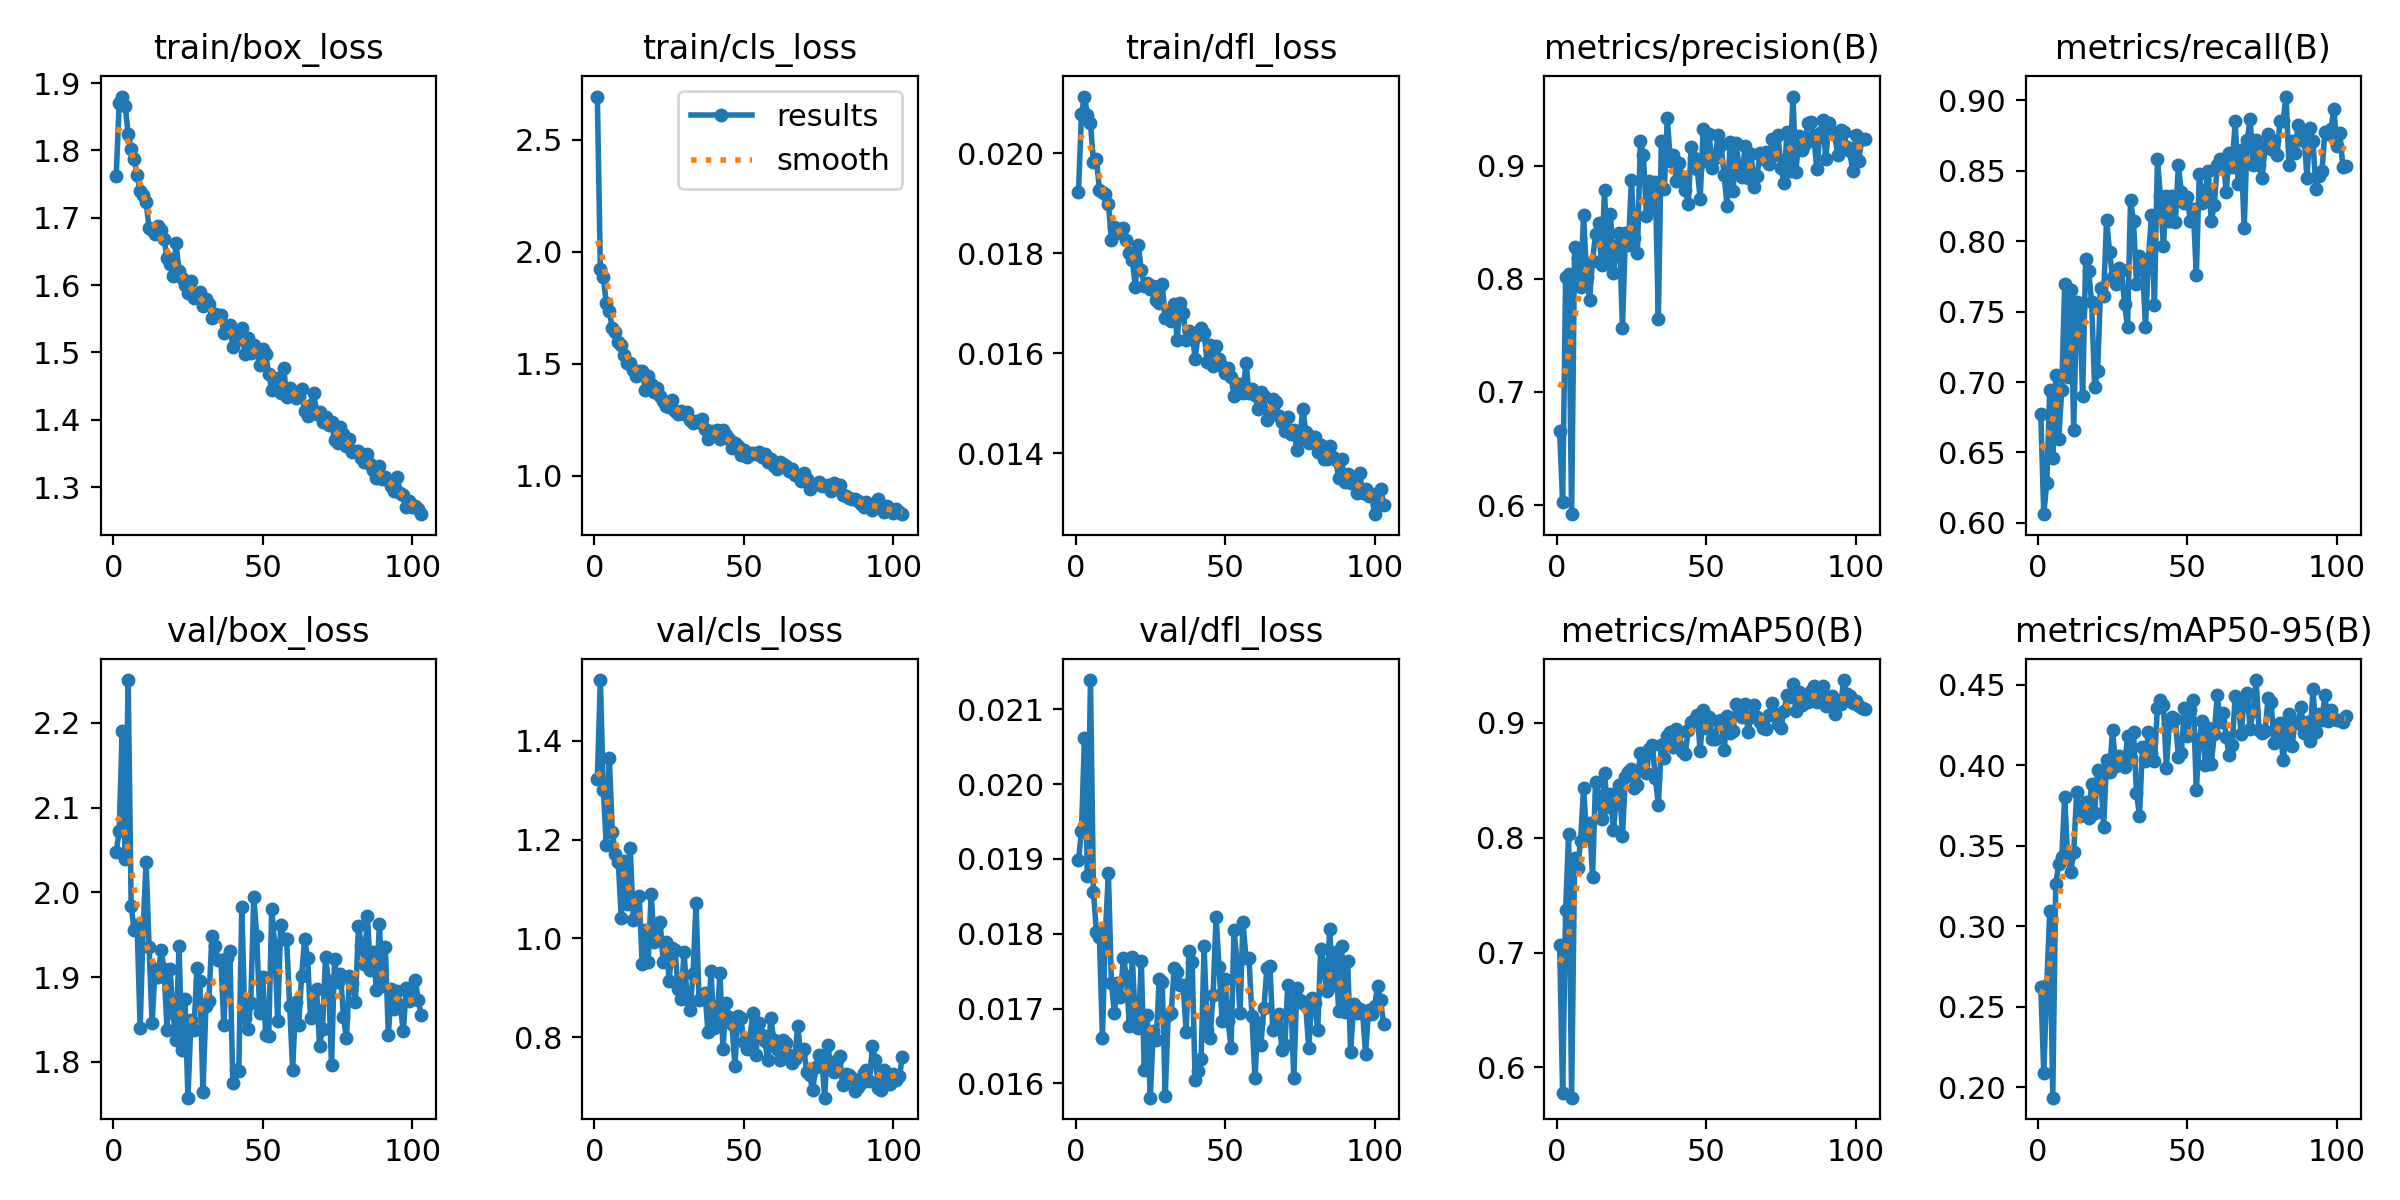

Source data for this figure (header and first rows):
epoch, time, train/box_loss, train/cls_loss, train/dfl_loss, metrics/precision(B), metrics/recall(B), metrics/mAP50(B), metrics/mAP50-95(B), val/box_loss, val/cls_loss, val/dfl_loss, lr/pg0, lr/pg1, lr/pg2
1, 241.8, 1.762, 2.694, 0.01923, 0.665, 0.677, 0.7064, 0.2623, 2.047, 1.323, 0.01898, 0.0006663, 0.0006663, 0.0006663
2, 470.1, 1.871, 1.923, 0.02079, 0.6026, 0.6062, 0.5776, 0.2087, 2.072, 1.523, 0.01937, 0.001324, 0.001324, 0.001324
3, 910.3, 1.88, 1.886, 0.02113, 0.8012, 0.6283, 0.7372, 0.2633, 2.19, 1.301, 0.02062, 0.001973, 0.001973, 0.001973
4, 1153, 1.867, 1.77, 0.02076, 0.8038, 0.6947, 0.8034, 0.3096, 2.039, 1.188, 0.01877, 0.00196, 0.00196, 0.00196
5, 1397, 1.825, 1.735, 0.0206, 0.5919, 0.646, 0.5737, 0.1936, 2.25, 1.366, 0.02139, 0.001947, 0.001947, 0.001947
6, 1732, 1.802, 1.658, 0.01983, 0.8284, 0.7051, 0.7823, 0.3265, 1.984, 1.215, 0.01856, 0.001934, 0.001934, 0.001934
7, 2002, 1.787, 1.641, 0.01988, 0.8182, 0.6593, 0.7734, 0.3386, 1.955, 1.17, 0.01802, 0.001921, 0.001921, 0.001921
8, 2278, 1.763, 1.598, 0.01926, 0.7928, 0.6947, 0.7971, 0.3429, 1.961, 1.155, 0.01796, 0.001908, 0.001908, 0.001908
9, 2599, 1.739, 1.582, 0.01922, 0.8563, 0.7699, 0.8433, 0.3805, 1.84, 1.042, 0.01661, 0.001894, 0.001894, 0.001894
10, 2849, 1.734, 1.538, 0.01918, 0.8018, 0.7035, 0.8012, 0.3424, 1.958, 1.157, 0.01802, 0.001881, 0.001881, 0.001881
11, 3088, 1.724, 1.506, 0.01899, 0.7815, 0.7655, 0.8124, 0.3337, 2.035, 1.07, 0.01881, 0.001868, 0.001868, 0.001868
12, 3321, 1.685, 1.502, 0.01827, 0.8158, 0.6662, 0.7661, 0.3462, 1.935, 1.183, 0.01734, 0.001855, 0.001855, 0.001855
13, 3552, 1.681, 1.474, 0.01852, 0.8393, 0.7566, 0.8483, 0.3836, 1.846, 1.038, 0.01694, 0.001842, 0.001842, 0.001842
14, 3781, 1.677, 1.447, 0.01841, 0.8491, 0.7522, 0.8366, 0.3685, 1.91, 1.081, 0.01734, 0.001828, 0.001828, 0.001828
15, 4012, 1.688, 1.468, 0.01848, 0.8121, 0.6903, 0.8163, 0.3741, 1.9, 1.085, 0.01715, 0.001815, 0.001815, 0.001815
16, 4243, 1.682, 1.469, 0.0185, 0.8781, 0.7876, 0.8563, 0.3774, 1.932, 0.9478, 0.01768, 0.001802, 0.001802, 0.001802
17, 4476, 1.668, 1.385, 0.01827, 0.8156, 0.7788, 0.8267, 0.3671, 1.91, 1.017, 0.01744, 0.001789, 0.001789, 0.001789
18, 4705, 1.64, 1.447, 0.01801, 0.8572, 0.7566, 0.8379, 0.3885, 1.838, 0.9531, 0.01677, 0.001776, 0.001776, 0.001776
19, 4933, 1.632, 1.41, 0.01786, 0.8054, 0.6961, 0.8067, 0.3705, 1.91, 1.09, 0.01769, 0.001762, 0.001762, 0.001762
20, 5159, 1.613, 1.374, 0.01733, 0.8286, 0.708, 0.8361, 0.3969, 1.857, 0.9921, 0.0168, 0.001749, 0.001749, 0.001749
21, 5385, 1.662, 1.392, 0.01816, 0.84, 0.7668, 0.8462, 0.3931, 1.826, 1.028, 0.01674, 0.001736, 0.001736, 0.001736
22, 5612, 1.622, 1.358, 0.01766, 0.7561, 0.7611, 0.8016, 0.3619, 1.937, 1.033, 0.01764, 0.001723, 0.001723, 0.001723
23, 5840, 1.61, 1.334, 0.01735, 0.8404, 0.8153, 0.8532, 0.4034, 1.814, 0.952, 0.01618, 0.00171, 0.00171, 0.00171
24, 6118, 1.601, 1.314, 0.0174, 0.8295, 0.792, 0.8573, 0.3961, 1.874, 0.9927, 0.01691, 0.001696, 0.001696, 0.001696
25, 6420, 1.588, 1.308, 0.01728, 0.887, 0.7743, 0.8594, 0.4222, 1.758, 0.9141, 0.01581, 0.001683, 0.001683, 0.001683
26, 6714, 1.606, 1.338, 0.01734, 0.836, 0.7699, 0.8431, 0.3998, 1.85, 0.9804, 0.0167, 0.00167, 0.00167, 0.00167
27, 6946, 1.581, 1.291, 0.01706, 0.8229, 0.7811, 0.846, 0.4061, 1.837, 0.9757, 0.01658, 0.001657, 0.001657, 0.001657
28, 7218, 1.586, 1.276, 0.017, 0.9215, 0.7794, 0.8734, 0.4023, 1.911, 0.8971, 0.0174, 0.001644, 0.001644, 0.001644
29, 7530, 1.59, 1.29, 0.01738, 0.9094, 0.7554, 0.8643, 0.3988, 1.895, 0.8773, 0.01735, 0.00163, 0.00163, 0.00163
30, 7771, 1.569, 1.275, 0.01671, 0.8558, 0.7389, 0.8565, 0.4181, 1.765, 0.9724, 0.01583, 0.001617, 0.001617, 0.001617
31, 8001, 1.579, 1.283, 0.01682, 0.8864, 0.8289, 0.8775, 0.4046, 1.866, 0.8774, 0.01692, 0.001604, 0.001604, 0.001604
32, 8269, 1.572, 1.249, 0.01665, 0.8616, 0.8142, 0.8809, 0.4208, 1.872, 0.8546, 0.01694, 0.001591, 0.001591, 0.001591
33, 8563, 1.551, 1.236, 0.01698, 0.8853, 0.7699, 0.852, 0.3831, 1.948, 0.9285, 0.01754, 0.001578, 0.001578, 0.001578
34, 8802, 1.556, 1.243, 0.01627, 0.7644, 0.7894, 0.8283, 0.3688, 1.937, 1.072, 0.01749, 0.001564, 0.001564, 0.001564
35, 9050, 1.556, 1.24, 0.01701, 0.9213, 0.7832, 0.8804, 0.4116, 1.92, 0.8746, 0.01732, 0.001551, 0.001551, 0.001551
36, 9298, 1.556, 1.255, 0.01681, 0.8794, 0.7389, 0.8696, 0.4029, 1.921, 0.8829, 0.01731, 0.001538, 0.001538, 0.001538
37, 9544, 1.529, 1.207, 0.01626, 0.9422, 0.7876, 0.8881, 0.421, 1.843, 0.8902, 0.01669, 0.001525, 0.001525, 0.001525
38, 9799, 1.534, 1.166, 0.01644, 0.9042, 0.8186, 0.892, 0.4075, 1.923, 0.81, 0.01777, 0.001512, 0.001512, 0.001512
39, 10049, 1.54, 1.2, 0.01641, 0.9094, 0.755, 0.8786, 0.4025, 1.93, 0.9345, 0.01762, 0.001498, 0.001498, 0.001498
40, 10288, 1.508, 1.191, 0.01589, 0.8861, 0.8584, 0.8943, 0.4359, 1.775, 0.8179, 0.01604, 0.001485, 0.001485, 0.001485
41, 10532, 1.528, 1.205, 0.01636, 0.9022, 0.8319, 0.8919, 0.4406, 1.79, 0.8279, 0.01616, 0.001472, 0.001472, 0.001472
42, 10774, 1.52, 1.164, 0.01651, 0.8871, 0.7965, 0.8755, 0.4377, 1.79, 0.9289, 0.01633, 0.001459, 0.001459, 0.001459
43, 10995, 1.536, 1.203, 0.0164, 0.8786, 0.8323, 0.8731, 0.3986, 1.983, 0.7766, 0.01783, 0.001446, 0.001446, 0.001446
44, 11231, 1.498, 1.184, 0.01582, 0.8664, 0.8142, 0.8938, 0.4261, 1.852, 0.8687, 0.01672, 0.001432, 0.001432, 0.001432
45, 11508, 1.521, 1.165, 0.01617, 0.916, 0.8319, 0.901, 0.4301, 1.838, 0.8402, 0.01661, 0.001419, 0.001419, 0.001419
46, 11734, 1.499, 1.126, 0.01575, 0.9063, 0.8135, 0.9024, 0.4288, 1.87, 0.8265, 0.01718, 0.001406, 0.001406, 0.001406
47, 11958, 1.511, 1.147, 0.01615, 0.8969, 0.854, 0.9069, 0.4055, 1.995, 0.7411, 0.01823, 0.001393, 0.001393, 0.001393
48, 12181, 1.504, 1.132, 0.01589, 0.8708, 0.8348, 0.8755, 0.4078, 1.948, 0.842, 0.01756, 0.00138, 0.00138, 0.00138
49, 12407, 1.481, 1.095, 0.01574, 0.9323, 0.8274, 0.9107, 0.4356, 1.857, 0.8393, 0.01684, 0.001366, 0.001366, 0.001366
50, 12632, 1.505, 1.113, 0.01561, 0.9038, 0.8314, 0.8958, 0.4186, 1.901, 0.7897, 0.0174, 0.001353, 0.001353, 0.001353
51, 13127, 1.497, 1.084, 0.0157, 0.9281, 0.8142, 0.9054, 0.4345, 1.831, 0.7766, 0.01684, 0.00134, 0.00134, 0.00134
52, 15896, 1.468, 1.1, 0.01553, 0.898, 0.823, 0.8858, 0.4409, 1.83, 0.7981, 0.01648, 0.001327, 0.001327, 0.001327
53, 16137, 1.445, 1.104, 0.01515, 0.9069, 0.7757, 0.8857, 0.3846, 1.98, 0.8497, 0.01805, 0.001314, 0.001314, 0.001314
54, 16385, 1.46, 1.099, 0.01533, 0.9274, 0.8477, 0.9012, 0.4164, 1.937, 0.7629, 0.01763, 0.0013, 0.0013, 0.0013
55, 16638, 1.462, 1.108, 0.01538, 0.9177, 0.8274, 0.9026, 0.4273, 1.848, 0.8292, 0.01694, 0.001287, 0.001287, 0.001287
56, 16895, 1.439, 1.083, 0.0152, 0.8915, 0.8359, 0.8761, 0.4003, 1.962, 0.8039, 0.01816, 0.001274, 0.001274, 0.001274
57, 17141, 1.477, 1.096, 0.0158, 0.8639, 0.8496, 0.9062, 0.423, 1.946, 0.7918, 0.01767, 0.001261, 0.001261, 0.001261
58, 17407, 1.434, 1.061, 0.01521, 0.9209, 0.8142, 0.8913, 0.4009, 1.945, 0.753, 0.01767, 0.001248, 0.001248, 0.001248
59, 17708, 1.448, 1.075, 0.01529, 0.8777, 0.8258, 0.8928, 0.4194, 1.867, 0.8396, 0.0169, 0.001234, 0.001234, 0.001234
60, 17999, 1.441, 1.042, 0.01517, 0.9198, 0.854, 0.9167, 0.4438, 1.79, 0.7938, 0.01607, 0.001221, 0.001221, 0.001221
... 43 more rows
